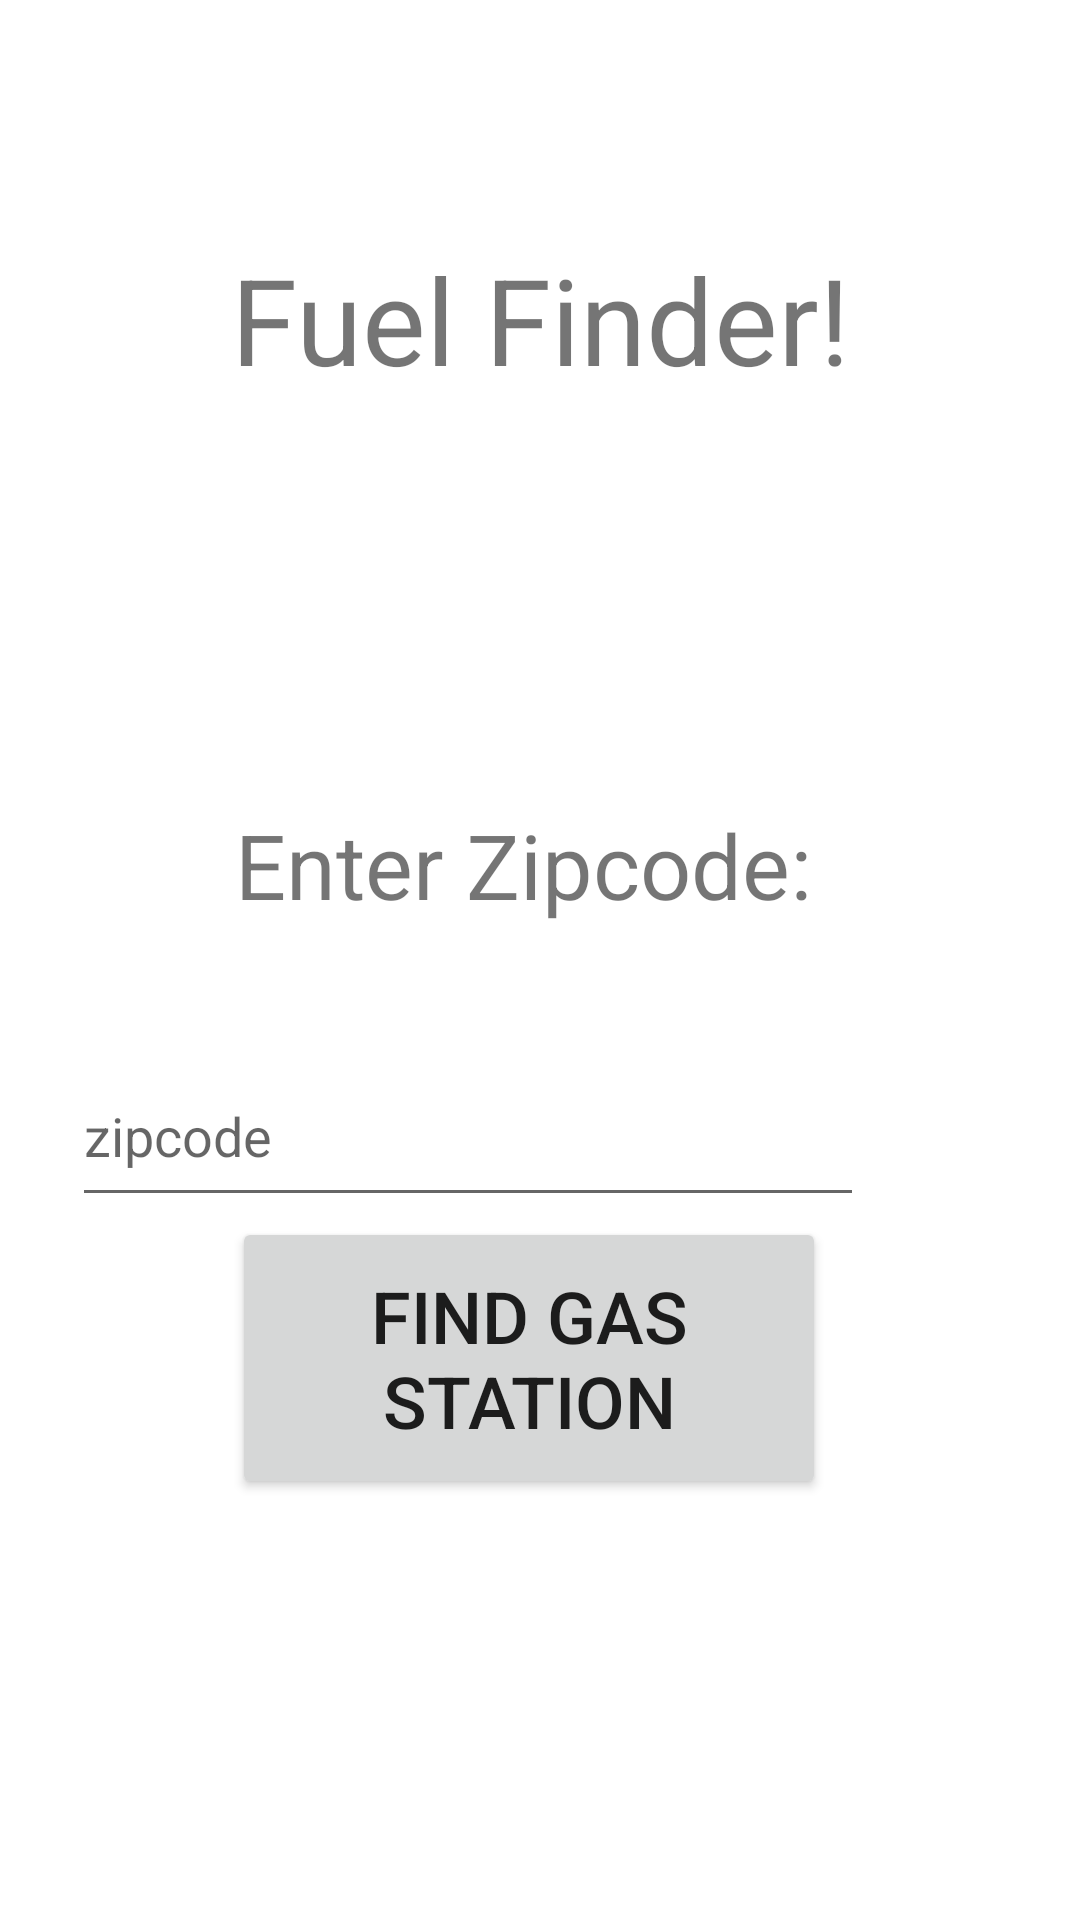

Layout XML and referenced resources for this Android screen:
<!-- AndroidManifest.xml: application theme Theme.FuelFinder -->
<!-- res/layout/activity_main.xml -->
<?xml version="1.0" encoding="utf-8"?>
<androidx.constraintlayout.widget.ConstraintLayout xmlns:android="http://schemas.android.com/apk/res/android"
    xmlns:app="http://schemas.android.com/apk/res-auto"
    xmlns:tools="http://schemas.android.com/tools"
    android:layout_width="match_parent"
    android:layout_height="match_parent"
    tools:context=".MainActivity">

    <TextView
        android:id="@+id/title"
        android:layout_width="wrap_content"
        android:layout_height="wrap_content"
        android:text="Fuel Finder!"
        android:textSize="40sp"
        app:layout_constraintBottom_toBottomOf="parent"
        app:layout_constraintLeft_toLeftOf="parent"
        app:layout_constraintRight_toRightOf="parent"
        app:layout_constraintTop_toTopOf="parent"
        app:layout_constraintVertical_bias="0.136" />

    <TextView
        android:id="@+id/enterText"
        android:layout_width="wrap_content"
        android:layout_height="wrap_content"
        android:text="Enter Zipcode:"
        android:textSize="30sp"
        app:layout_constraintBottom_toBottomOf="parent"
        app:layout_constraintHorizontal_bias="0.467"
        app:layout_constraintLeft_toLeftOf="parent"
        app:layout_constraintRight_toRightOf="parent"
        app:layout_constraintTop_toTopOf="parent"
        app:layout_constraintVertical_bias="0.447" />

    <EditText
        android:id="@+id/enterZip"
        android:layout_width="264dp"
        android:layout_height="57dp"
        android:layout_marginTop="376dp"
        android:layout_marginEnd="72dp"
        android:layout_marginRight="72dp"
        android:hint="zipcode"
        app:layout_constraintEnd_toEndOf="parent"
        app:layout_constraintTop_toTopOf="parent"
        app:layout_constraintBottom_toTopOf="@+id/enterButton"/>

    <Button
        android:id="@+id/enterButton"
        android:layout_width="198dp"
        android:layout_height="94dp"
        android:layout_marginBottom="168dp"
        android:text="Find Gas Station"
        android:textSize="24sp"
        app:layout_constraintBottom_toBottomOf="parent"
        app:layout_constraintEnd_toEndOf="parent"
        app:layout_constraintHorizontal_bias="0.478"
        app:layout_constraintStart_toStartOf="parent"
        app:layout_constraintTop_toBottomOf="@+id/enterZip"/>

</androidx.constraintlayout.widget.ConstraintLayout>
<!-- resources referenced by this layout -->
<resources>
  <style name="Theme.FuelFinder" parent="Theme.MaterialComponents.DayNight.DarkActionBar">
          
          <item name="colorPrimary">@color/purple_500</item>
          <item name="colorPrimaryVariant">@color/purple_700</item>
          <item name="colorOnPrimary">@color/white</item>
          
          <item name="colorSecondary">@color/teal_200</item>
          <item name="colorSecondaryVariant">@color/teal_700</item>
          <item name="colorOnSecondary">@color/black</item>
          
          <item name="android:statusBarColor" tools:targetApi="l">?attr/colorPrimaryVariant</item>
          
      </style>
  <!-- not gathered from this repository: default colours our renderer supplied (Android Studio template values) -->
  <color name="purple_500">#FF6200EE</color>
  <color name="purple_700">#FF3700B3</color>
  <color name="teal_200">#FF03DAC5</color>
  <color name="teal_700">#FF018786</color>
  <color name="black">#FF000000</color>
  <color name="white">#FFFFFFFF</color>
</resources>
